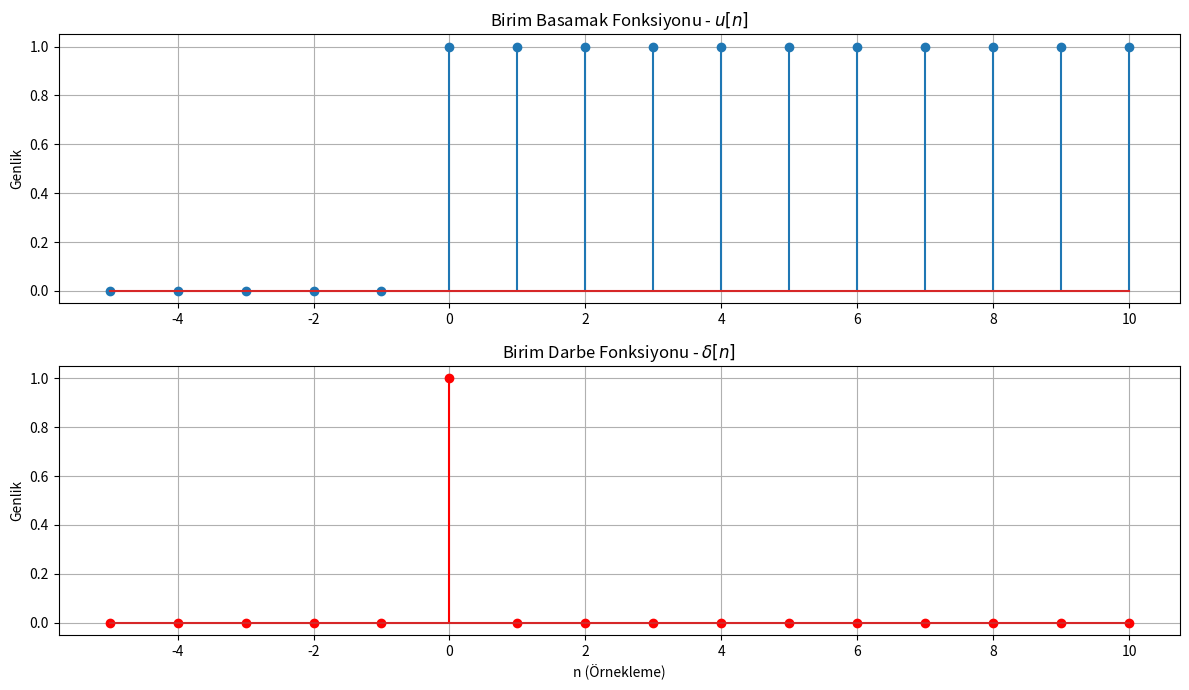

Python code for this plot:
import numpy as np
import matplotlib.pyplot as plt

# n aralığı (Zaman ekseni: -5'ten +10'a kadar tam sayılar)
n = np.arange(-5, 11)

# 1. Birim Basamak Sinyali: u[n]
# n >= 0 ise 1, diğer durumlarda 0
u_n = np.where(n >= 0, 1, 0)

# 2. Birim Darbe Sinyali: delta[n] (Kronecker Delta)
# Sadece n = 0 iken 1, diğer her yerde 0
delta_n = np.where(n == 0, 1, 0)

# Görselleştirme
plt.figure(figsize=(12, 7))

# İlk grafik: Unit Step (Birim Basamak)
plt.subplot(2, 1, 1)
plt.stem(n, u_n)
plt.title("Birim Basamak Fonksiyonu - $u[n]$")
plt.ylabel("Genlik")
plt.grid(True)

# İkinci grafik: Unit Impulse (Birim Darbe)
plt.subplot(2, 1, 2)
plt.stem(n, delta_n, linefmt='r-', markerfmt='ro') # Kırmızı renk
plt.title("Birim Darbe Fonksiyonu - $\delta[n]$")
plt.xlabel("n (Örnekleme)")
plt.ylabel("Genlik")
plt.grid(True)

plt.tight_layout()
plt.show()